Photos from the image-classification dataset "Dataset" in the GitHub repository marcoacc90/cnn-staircase-mobilenet. Its 2 classes are: non obstructed, obs.

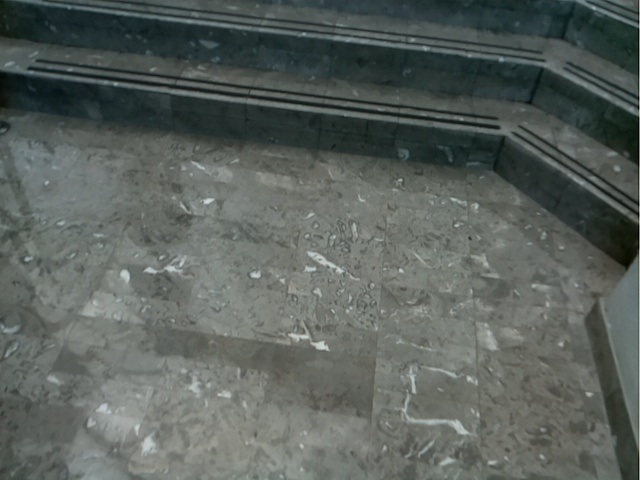
Label: obs

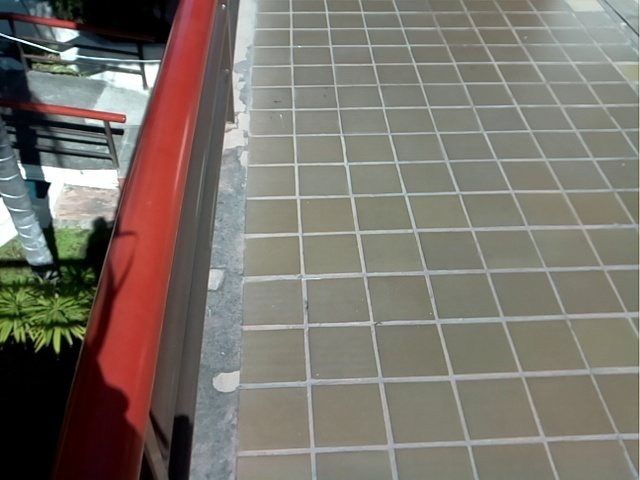
Label: non obstructed

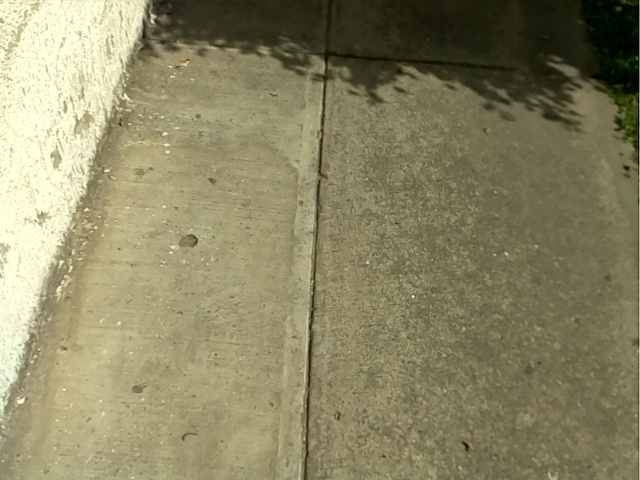
Label: non obstructed

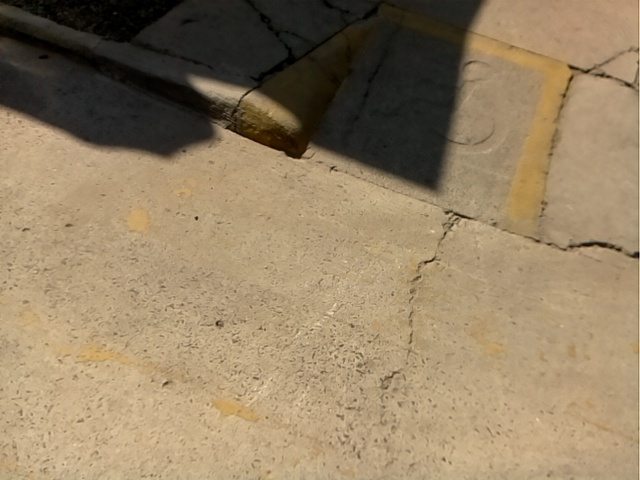
Label: non obstructed

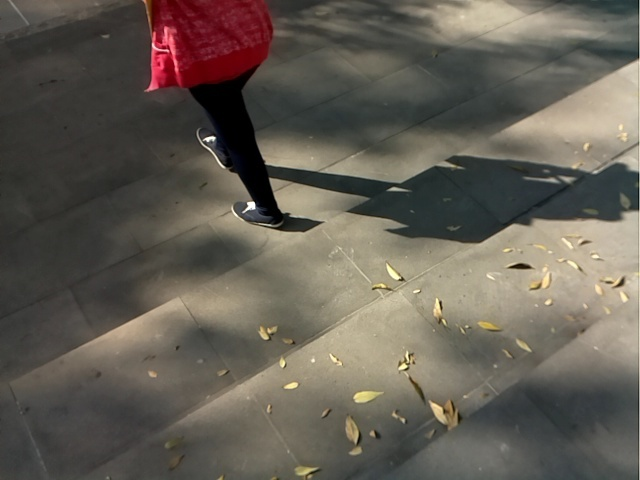
Label: obs

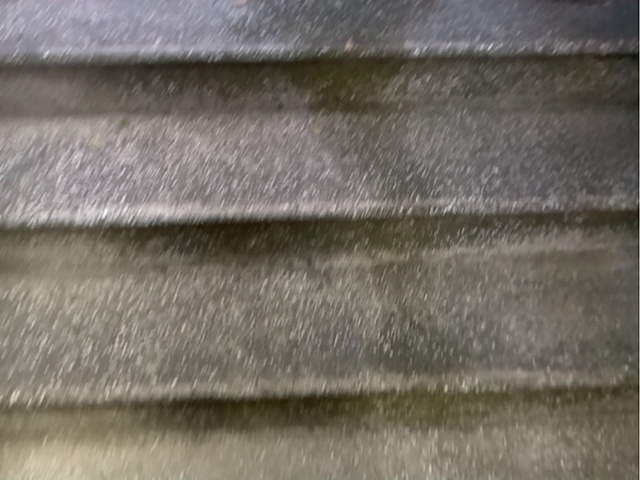
Label: obs
